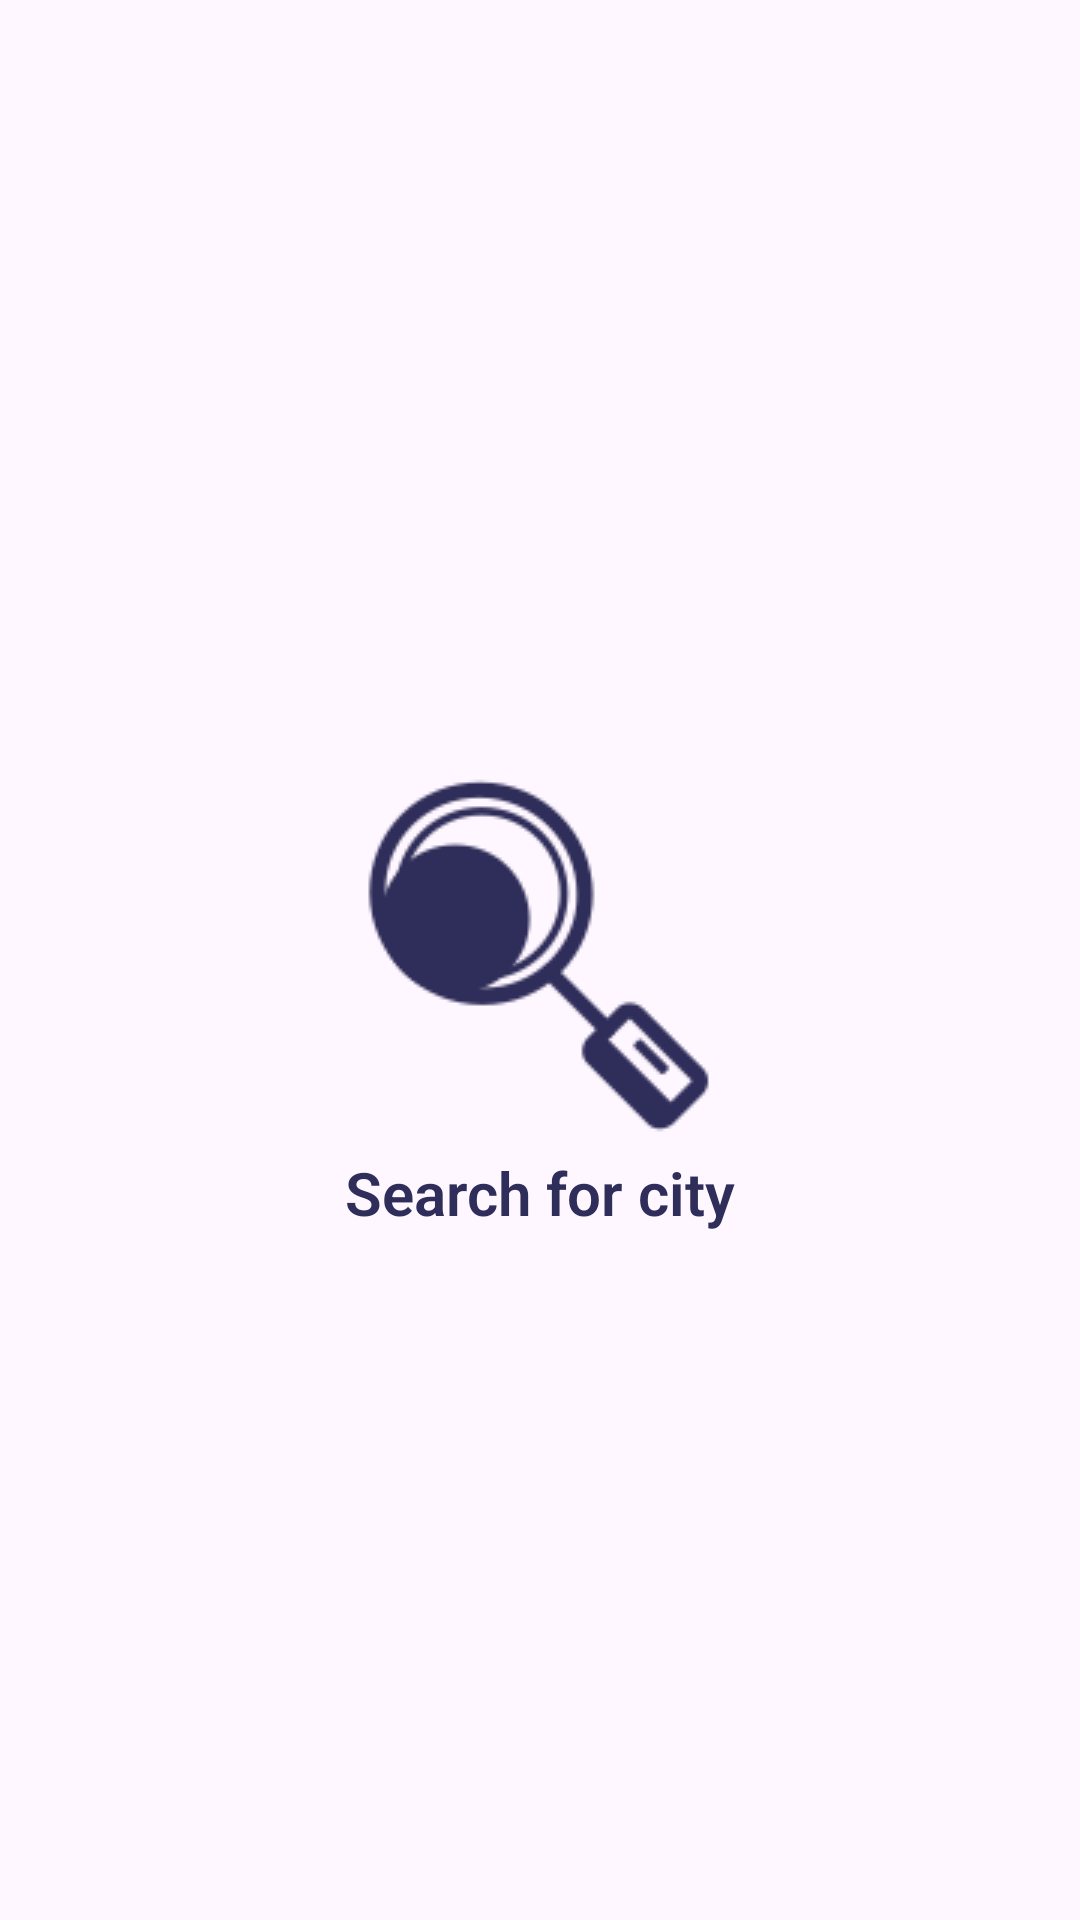

Write the Android layout XML for this screen, with the resource values it uses.
<!-- AndroidManifest.xml: application theme Theme.Weather -->
<!-- res/layout/search_empty_layout.xml -->
<?xml version="1.0" encoding="utf-8"?>
<androidx.constraintlayout.widget.ConstraintLayout xmlns:android="http://schemas.android.com/apk/res/android"
	android:layout_width="match_parent"
	android:layout_height="match_parent"
	xmlns:app="http://schemas.android.com/apk/res-auto">
	
	<ImageView
		android:layout_width="wrap_content"
		android:layout_height="wrap_content"
		app:layout_constraintStart_toStartOf="parent"
		app:layout_constraintEnd_toEndOf="parent"
		app:layout_constraintTop_toTopOf="parent"
		app:layout_constraintBottom_toBottomOf="parent"
		android:src="@drawable/search"
		app:tint="?attr/colorOnPrimary"
		android:id="@+id/empty_image"/>
	
	<TextView
		android:layout_width="wrap_content"
		android:layout_height="wrap_content"
		android:text="@string/search_for_city"
		app:layout_constraintEnd_toEndOf="@id/empty_image"
		app:layout_constraintStart_toStartOf="@id/empty_image"
		app:layout_constraintTop_toBottomOf="@id/empty_image"
		style="@style/simple_text_style"/>

</androidx.constraintlayout.widget.ConstraintLayout>
<!-- resources referenced by this layout -->
<resources>
  <!-- drawable search: png bitmap (drawable, 4761 bytes) -->
  <string name="search_for_city">Search for city</string>
  <style name="simple_text_style" parent="Widget.AppCompat.TextView">
  		<item name="fontFamily">sans-serif-light</item>
  		<item name="android:textAlignment">center</item>
  		<item name="android:textSize">20sp</item>
  		<item name="android:textColor">?colorOnPrimary</item>
  		<item name="android:textStyle">bold</item>
  	
  	</style>
  <style name="Theme.Weather" parent="Base.Theme.Weather" />
  <style name="Base.Theme.Weather" parent="Theme.Material3.DayNight.NoActionBar">
  		
  		<item name="colorPrimary">@color/white</item>
  		<item name="colorOnPrimary">@color/text_day_color</item>
  		<item name="colorSecondary">@color/clear_day_color</item>
  		<item name="colorOnSecondary">@color/text_day_color</item>
  	</style>
  <color name="white">#FFFFFFFF</color>
  <color name="text_day_color">#2F2D59</color>
  <color name="clear_day_color">#9FC7F6</color>
</resources>
